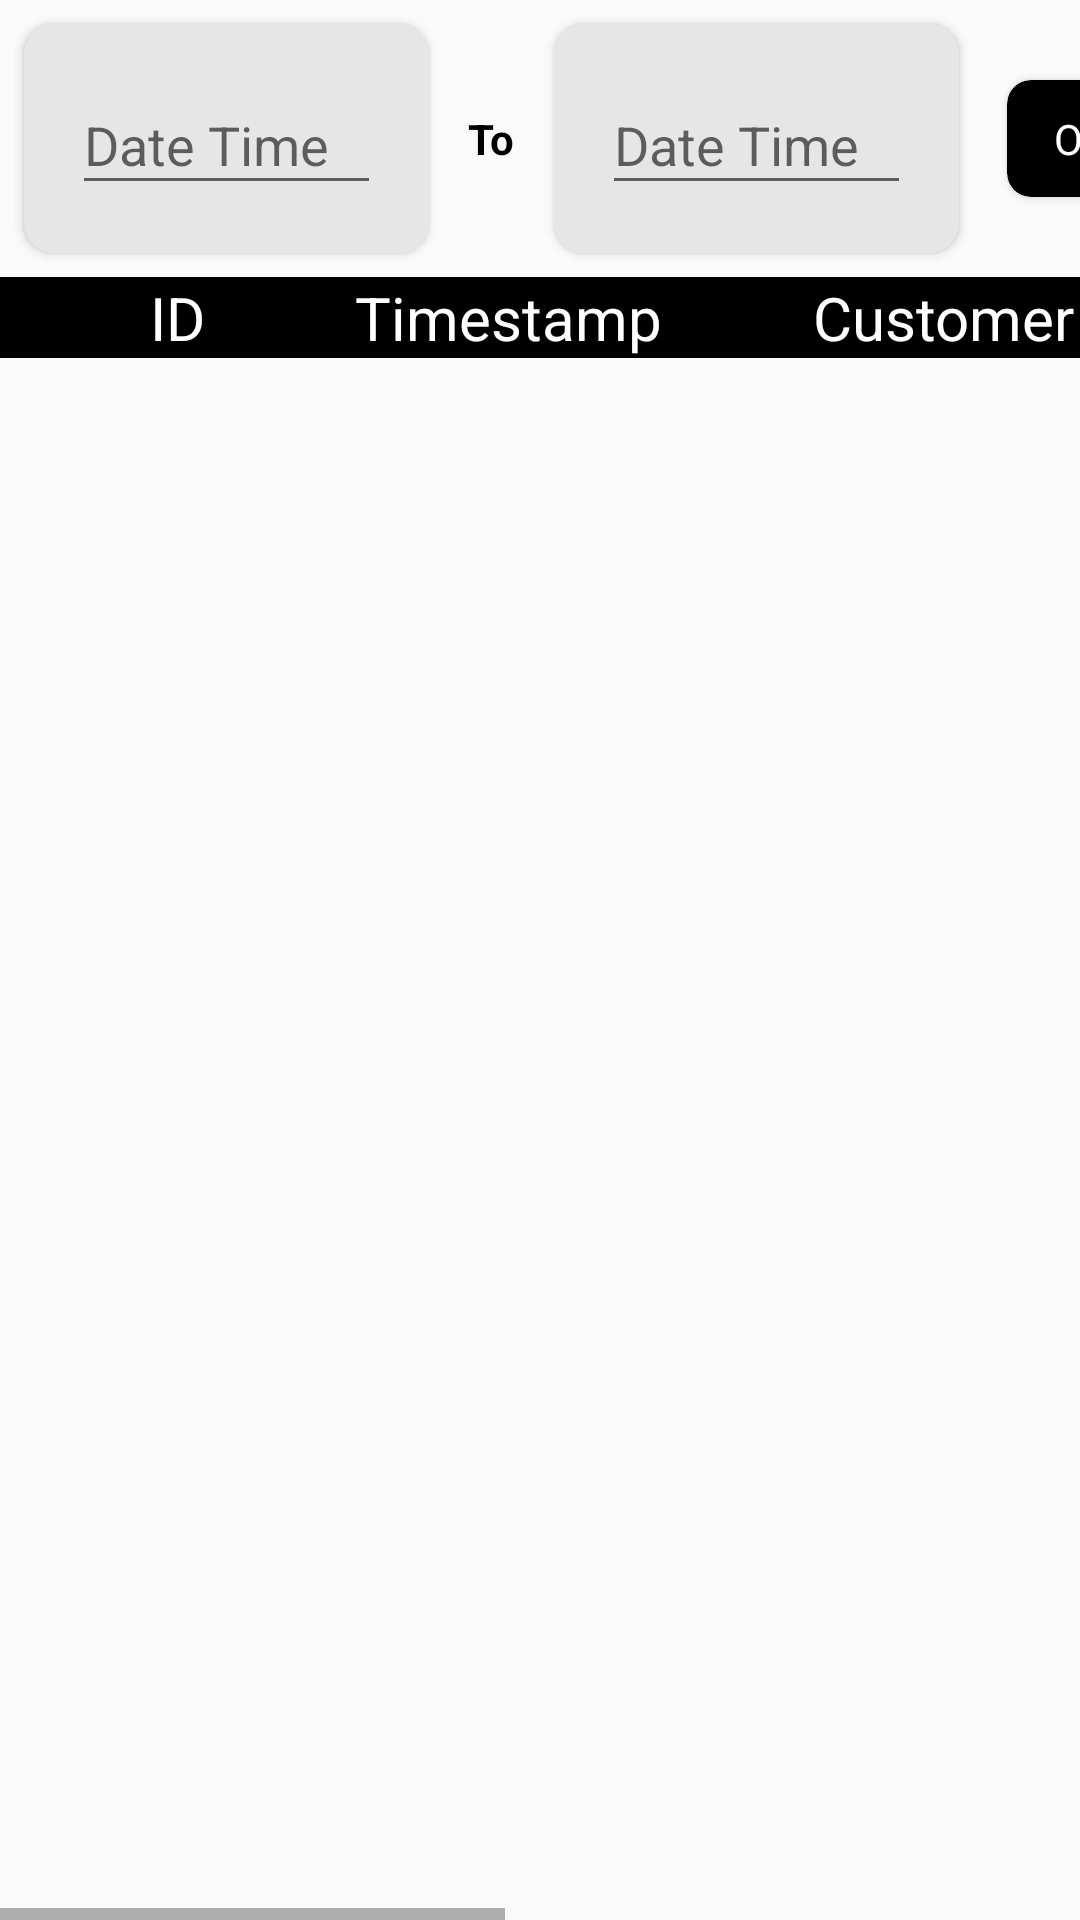

Here is an Android app screen rendered from its layout file. Give the layout XML and the strings, colors and styles it references.
<!-- AndroidManifest.xml: application theme AppTheme -->
<!-- res/layout/activity_log_provisioning.xml -->
<?xml version="1.0" encoding="utf-8"?>
<androidx.constraintlayout.widget.ConstraintLayout xmlns:android="http://schemas.android.com/apk/res/android"
    android:layout_width="match_parent"
    android:layout_height="match_parent"
    xmlns:tools="http://schemas.android.com/tools"
    xmlns:app="http://schemas.android.com/apk/res-auto">
    <LinearLayout
        android:layout_width="match_parent"
        android:layout_height="match_parent"
        android:orientation="vertical">
        <LinearLayout
            android:layout_width="match_parent"
            android:layout_height="wrap_content"
            android:orientation="horizontal">
            <androidx.cardview.widget.CardView
                xmlns:android="http://schemas.android.com/apk/res/android"
                xmlns:card_view="http://schemas.android.com/apk/res-auto"
                android:id="@+id/card_datetime_2_x"
                android:layout_width="135dp"
                android:layout_height="wrap_content"
                android:layout_margin="8dp"
                card_view:layout_constraintEnd_toEndOf="parent"
                card_view:layout_constraintStart_toStartOf="parent"
                card_view:layout_constraintTop_toTopOf="parent"
                card_view:cardBackgroundColor="#E6E6E6"
                card_view:cardCornerRadius="10dp"
                android:clickable="true"
                android:foreground="?android:attr/selectableItemBackground"
                tools:ignore="InvalidId,MissingConstraints">
                <com.google.android.material.textfield.TextInputLayout
                    android:id="@+id/datetime_layout_txt_2_x"
                    android:layout_width="match_parent"
                    android:layout_height="wrap_content"
                    android:clickable="false"
                    android:layout_margin="8dp">
                    <com.google.android.material.textfield.TextInputEditText
                        android:id="@+id/edttxt_dt_2_x"
                        android:layout_width="match_parent"
                        android:layout_height="wrap_content"
                        android:layout_margin="8dp"
                        android:inputType="datetime"
                        android:imeOptions="actionDone"
                        android:clickable="true"
                        android:hint="@string/date_time"/>
                </com.google.android.material.textfield.TextInputLayout>
            </androidx.cardview.widget.CardView>
            <TextView
                android:layout_width="wrap_content"
                android:layout_height="wrap_content"
                android:layout_gravity="center"
                android:padding="5dp"
                android:textColor="@android:color/black"
                android:textStyle="bold"
                android:text="To"/>
            <androidx.cardview.widget.CardView
                xmlns:android="http://schemas.android.com/apk/res/android"
                xmlns:card_view="http://schemas.android.com/apk/res-auto"
                android:id="@+id/card_datetime_2_y"
                android:layout_width="135dp"
                android:layout_height="wrap_content"
                android:layout_margin="8dp"
                card_view:layout_constraintEnd_toEndOf="parent"
                card_view:layout_constraintStart_toStartOf="parent"
                card_view:layout_constraintTop_toTopOf="parent"
                card_view:cardBackgroundColor="#E6E6E6"
                card_view:cardCornerRadius="10dp"
                android:clickable="true"
                android:foreground="?android:attr/selectableItemBackground"
                tools:ignore="InvalidId,MissingConstraints">
                <com.google.android.material.textfield.TextInputLayout
                    android:id="@+id/datetime_layout_txt_2_y"
                    android:layout_width="match_parent"
                    android:layout_height="wrap_content"
                    android:clickable="false"
                    android:layout_margin="8dp">
                    <com.google.android.material.textfield.TextInputEditText
                        android:id="@+id/edttxt_dt_2_y"
                        android:layout_width="match_parent"
                        android:layout_height="wrap_content"
                        android:layout_margin="8dp"
                        android:inputType="datetime"
                        android:imeOptions="actionDone"
                        android:clickable="true"
                        android:hint="@string/date_time"/>
                </com.google.android.material.textfield.TextInputLayout>
            </androidx.cardview.widget.CardView>
            <androidx.cardview.widget.CardView
                xmlns:android="http://schemas.android.com/apk/res/android"
                xmlns:card_view="http://schemas.android.com/apk/res-auto"
                android:id="@+id/card_datetime_2_submit"
                android:layout_width="50dp"
                android:layout_height="wrap_content"
                android:layout_margin="8dp"
                android:layout_gravity="center"
                card_view:layout_constraintEnd_toEndOf="parent"
                card_view:layout_constraintStart_toStartOf="parent"
                card_view:layout_constraintTop_toTopOf="parent"
                card_view:cardBackgroundColor="@android:color/black"
                card_view:cardCornerRadius="8dp"
                android:clickable="true"
                android:foreground="?android:attr/selectableItemBackground"
                tools:ignore="InvalidId,MissingConstraints">
                <TextView
                    android:layout_width="wrap_content"
                    android:layout_height="wrap_content"
                    android:layout_gravity="center"
                    android:padding="10dp"
                    android:textColor="@android:color/white"
                    android:text="OK"/>
            </androidx.cardview.widget.CardView>
        </LinearLayout>
        <HorizontalScrollView
            android:layout_width="match_parent"
            android:layout_height="match_parent"
            app:layout_constraintEnd_toEndOf="@id/card_datetime_2_submit"
            app:layout_constraintStart_toStartOf="@id/card_datetime_2_submit"
            app:layout_constraintTop_toTopOf="@id/card_datetime_2_submit">
            <TableLayout
                android:layout_width="0dp"
                android:layout_height="wrap_content"
                tools:ignore="MissingConstraints"
                android:orientation="horizontal"
                android:stretchColumns="*">
                <TableRow
                    android:layout_width="0dp"
                    android:layout_height="wrap_content"
                    android:background="@android:color/black"
                    android:layout_gravity="center">
                    <LinearLayout
                        android:layout_width="match_parent"
                        android:layout_height="wrap_content"
                        android:layout_marginRight="30dp"
                        android:orientation="horizontal">
                        <TextView
                            android:id="@+id/text_logProvisioningid"
                            android:layout_width="wrap_content"
                            android:layout_height="wrap_content"
                            android:layout_marginLeft="50dp"
                            android:textAlignment="center"
                            android:textColor="@android:color/white"
                            android:textSize="20sp"
                            android:text="@string/id"
                            app:layout_constraintEnd_toEndOf="parent"
                            app:layout_constraintStart_toStartOf="@id/text_logProvisioningTimestamp"
                            app:layout_constraintTop_toTopOf="parent" />
                        <TextView
                            android:id="@+id/text_logProvisioningTimestamp"
                            android:layout_width="wrap_content"
                            android:layout_height="wrap_content"
                            android:layout_marginLeft="50dp"
                            android:textAlignment="center"
                            android:textColor="@android:color/white"
                            android:textSize="20sp"
                            android:text="@string/timestamp"
                            app:layout_constraintEnd_toEndOf="parent"
                            app:layout_constraintStart_toStartOf="@id/text_logProvisioningCustName"
                            app:layout_constraintTop_toTopOf="parent" />
                        <TextView
                            android:id="@+id/text_logProvisioningCustName"
                            android:layout_width="wrap_content"
                            android:layout_height="wrap_content"
                            android:layout_marginLeft="50dp"
                            android:textAlignment="center"
                            android:textColor="@android:color/white"
                            android:textSize="20sp"
                            android:text="@string/customer_name"
                            app:layout_constraintEnd_toEndOf="parent"
                            app:layout_constraintStart_toStartOf="@id/text_logProvsisoningCustAddr"
                            app:layout_constraintTop_toTopOf="parent" />
                        <TextView
                            android:id="@+id/text_logProvsisoningCustAddr"
                            android:layout_width="wrap_content"
                            android:layout_height="wrap_content"
                            android:layout_marginLeft="50dp"
                            android:textAlignment="center"
                            android:textColor="@android:color/white"
                            android:textSize="20sp"
                            android:text="@string/customer_address"
                            app:layout_constraintEnd_toEndOf="parent"
                            app:layout_constraintStart_toStartOf="@id/text_logProvisioningStatus"
                            app:layout_constraintTop_toTopOf="parent" />
                        <TextView
                            android:id="@+id/text_logProvisioningStatus"
                            android:layout_width="wrap_content"
                            android:layout_height="wrap_content"
                            android:layout_marginLeft="50dp"
                            android:textAlignment="center"
                            android:textColor="@android:color/white"
                            android:textSize="20sp"
                            android:text="@string/status"
                            app:layout_constraintEnd_toEndOf="parent"
                            app:layout_constraintStart_toStartOf="parent"
                            app:layout_constraintTop_toTopOf="parent" />
                    </LinearLayout>
                </TableRow>
                <TableRow
                    android:layout_width="0dp"
                    android:layout_height="wrap_content">
                    <androidx.recyclerview.widget.RecyclerView
                        android:id="@+id/recylcerViewLogProvisioning"
                        android:layout_width="0dp"
                        android:layout_height="wrap_content"
                        android:onClick="onClick1"
                        tools:layout_editor_absoluteX="745dp"
                        tools:layout_editor_absoluteY="-51dp"
                        tools:ignore="OnClick" />
                </TableRow>
            </TableLayout>
        </HorizontalScrollView>
    </LinearLayout>

</androidx.constraintlayout.widget.ConstraintLayout>
<!-- resources referenced by this layout -->
<resources>
  <string name="customer_address">Customer Address</string>
  <string name="customer_name">Customer Name</string>
  <string name="date_time">Date Time</string>
  <string name="id">ID</string>
  <string name="status">Status</string>
  <string name="timestamp">Timestamp</string>
  <style name="AppTheme" parent="Theme.AppCompat.Light.DarkActionBar">
          
          <item name="colorPrimary">@android:color/black</item>
          <item name="colorPrimaryDark">@android:color/black</item>
          <item name="colorAccent">@android:color/black</item>
      </style>
</resources>
